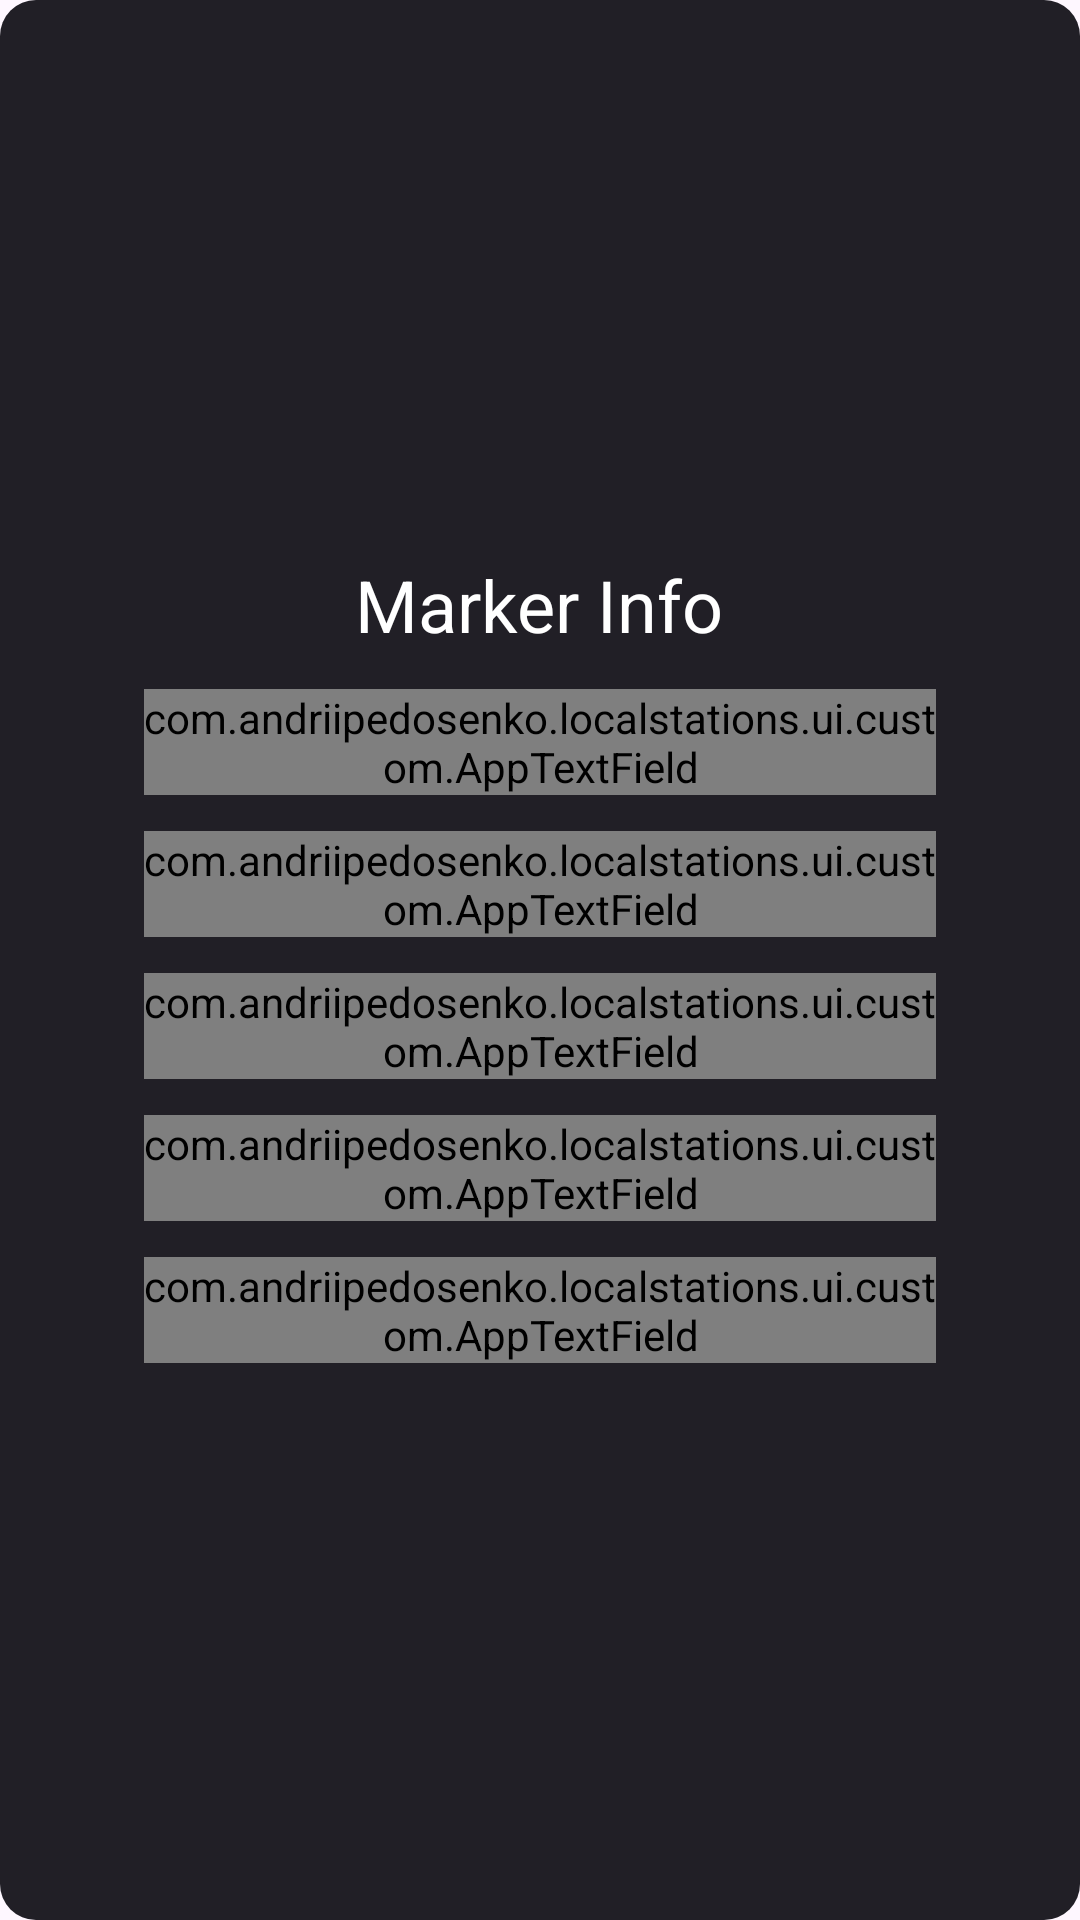

The Android layout XML behind this screen, and the referenced resources:
<!-- AndroidManifest.xml: application theme Theme.LocalStations -->
<!-- res/layout/dialog_info_marker.xml -->
<?xml version="1.0" encoding="utf-8"?>
<LinearLayout xmlns:android="http://schemas.android.com/apk/res/android"
    xmlns:tools="http://schemas.android.com/tools"
    android:layout_width="match_parent"
    android:layout_height="match_parent"
    android:background="@drawable/dialog_rounded_background"
    android:divider="@drawable/vertical_12_dp_divider"
    android:gravity="center"
    android:orientation="vertical"
    android:padding="48dp"
    android:showDividers="middle">

    <TextView
        android:layout_width="wrap_content"
        android:layout_height="wrap_content"
        android:text="@string/marker_info"
        android:textColor="@color/white"
        android:textSize="24sp" />

    <com.andriipedosenko.localstations.ui.custom.AppTextField
        android:id="@+id/mccTextField"
        android:layout_width="wrap_content"
        android:layout_height="wrap_content"
        android:hint="@string/mcc"
        android:imeOptions="actionNext"
        android:inputType="number" />

    <com.andriipedosenko.localstations.ui.custom.AppTextField
        android:id="@+id/mncTextField"
        android:layout_width="wrap_content"
        android:layout_height="wrap_content"
        android:hint="@string/mnc"
        android:imeOptions="actionNext"
        android:inputType="number" />

    <com.andriipedosenko.localstations.ui.custom.AppTextField
        android:id="@+id/lacTextField"
        android:layout_width="wrap_content"
        android:layout_height="wrap_content"
        android:hint="@string/lac"
        android:imeOptions="actionNext"
        android:inputType="number" />

    <com.andriipedosenko.localstations.ui.custom.AppTextField
        android:id="@+id/pscTextField"
        android:layout_width="wrap_content"
        android:layout_height="wrap_content"
        android:hint="@string/psc"
        android:imeOptions="actionNext"
        android:inputType="number" />

    <com.andriipedosenko.localstations.ui.custom.AppTextField
        android:id="@+id/ratTextField"
        android:layout_width="wrap_content"
        android:layout_height="wrap_content"
        android:hint="@string/rat"
        android:imeOptions="actionDone"
        android:inputType="text" />

    <com.google.android.material.button.MaterialButton
        android:id="@+id/editButton"
        android:layout_width="wrap_content"
        android:layout_height="wrap_content"
        android:text="@string/edit"
        android:visibility="gone"
        tools:visibility="visible" />

    <LinearLayout
        android:id="@+id/editModeControls"
        android:layout_width="wrap_content"
        android:layout_height="wrap_content"
        android:orientation="horizontal"
        android:visibility="gone"
        tools:visibility="visible">

        <com.google.android.material.button.MaterialButton
            android:id="@+id/saveButton"
            android:layout_width="wrap_content"
            android:layout_height="wrap_content"
            android:text="@string/save" />

        <Space
            android:layout_width="12dp"
            android:layout_height="0dp" />

        <com.google.android.material.button.MaterialButton
            android:id="@+id/cancelButton"
            android:layout_width="wrap_content"
            android:layout_height="wrap_content"
            android:text="@string/cancel" />

    </LinearLayout>


</LinearLayout>
<!-- resources referenced by this layout -->
<resources>
  <color name="white">#FFFFFFFF</color>
  <!-- drawable dialog_rounded_background (drawable) -->
  <?xml version="1.0" encoding="utf-8"?>
  <shape xmlns:android="http://schemas.android.com/apk/res/android"
      android:shape="rectangle">
      <solid android:color="@color/baltic_sea" />
      <corners android:radius="12dp" />
  </shape>
  <!-- drawable vertical_12_dp_divider (drawable) -->
  <?xml version="1.0" encoding="utf-8"?>
  <shape xmlns:android="http://schemas.android.com/apk/res/android"
      android:shape="rectangle">
      <size
          android:width="0dp"
          android:height="12dp" />
  </shape>
  <string name="cancel">Cancel</string>
  <string name="edit">Edit</string>
  <string name="lac">LAC</string>
  <string name="marker_info">Marker Info</string>
  <string name="mcc">MCC</string>
  <string name="mnc">MNC</string>
  <string name="psc">PSC</string>
  <string name="rat">RAT</string>
  <string name="save">Save</string>
  <style name="Theme.LocalStations" parent="Base.Theme.LocalStations" />
  <color name="baltic_sea">#FF211f26</color>
  <style name="Base.Theme.LocalStations" parent="Theme.Material3.DayNight.NoActionBar" />
</resources>
